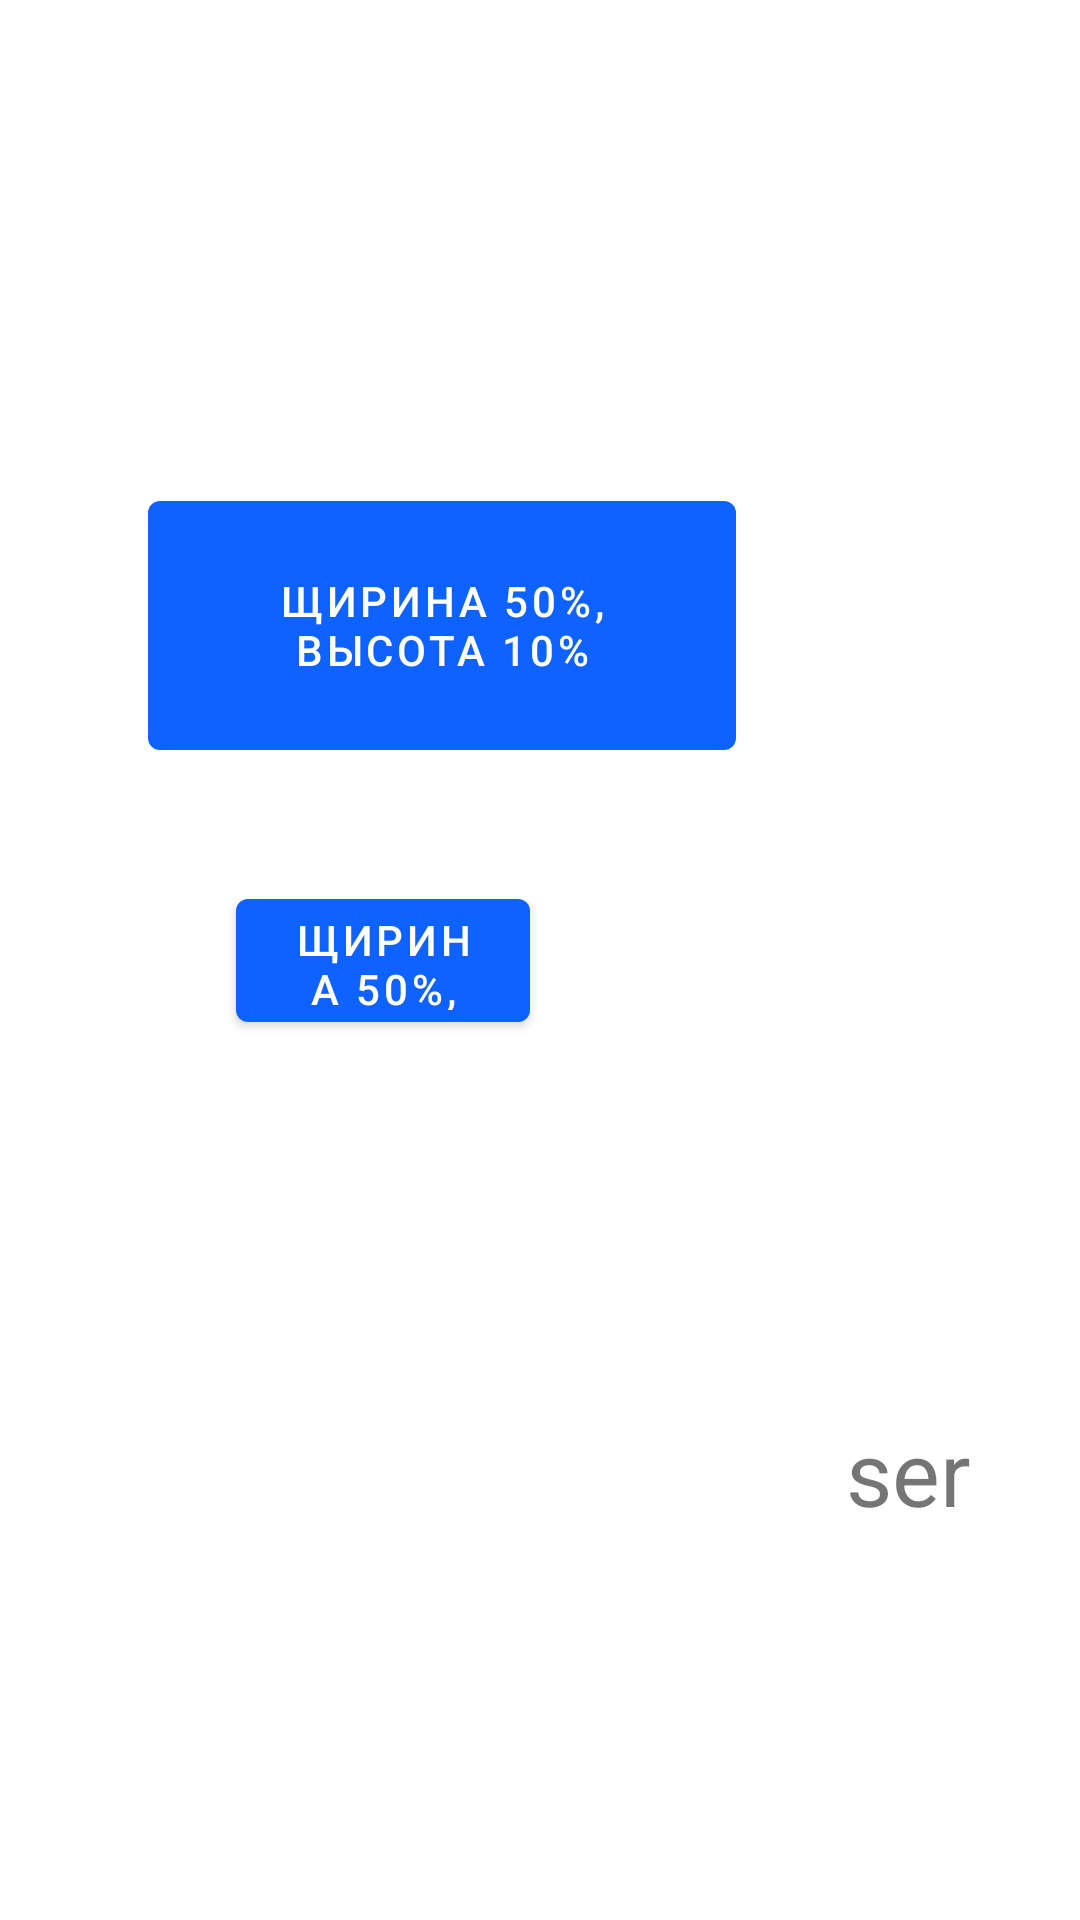

Reconstruct the res/layout file that produces this screen, plus the resources it refers to.
<!-- AndroidManifest.xml: application theme MySplashTheme -->
<!-- res/layout/fragment_constraint.xml -->
<?xml version="1.0" encoding="utf-8"?>
<androidx.constraintlayout.widget.ConstraintLayout xmlns:android="http://schemas.android.com/apk/res/android"
    xmlns:app="http://schemas.android.com/apk/res-auto"
    xmlns:tools="http://schemas.android.com/tools"
    android:layout_width="match_parent"
    android:layout_height="match_parent">





    <androidx.constraintlayout.widget.Group
        android:id="@+id/group1"
        android:layout_width="wrap_content"
        android:layout_height="wrap_content"
        app:constraint_referenced_ids="btnTwo,btnOne"/>

    <androidx.constraintlayout.widget.Barrier
        android:id="@+id/barrier1"
        android:layout_width="wrap_content"
        android:layout_height="wrap_content"
        app:barrierDirection="end"
        app:constraint_referenced_ids="btnOne,btnTwo" />

    <androidx.constraintlayout.widget.Barrier
        android:id="@+id/barrier2"
        android:layout_width="wrap_content"
        android:layout_height="wrap_content"
        app:barrierDirection="bottom"
        app:constraint_referenced_ids="btnOne,btnTwo" />


    <com.google.android.material.button.MaterialButton
        android:id="@+id/btnOne"
        android:layout_width="196dp"
        android:layout_height="83dp"
        android:insetTop="0dp"
        android:insetBottom="0dp"
        android:text="Щирина 50%, Высота 10%"
        app:layout_constraintBottom_toBottomOf="parent"
        app:layout_constraintEnd_toEndOf="parent"
        app:layout_constraintHeight_percent="0.1"
        app:layout_constraintHorizontal_bias="0.3"
        app:layout_constraintStart_toStartOf="parent"
        app:layout_constraintTop_toTopOf="parent"
        app:layout_constraintVertical_bias="0.3"

        app:layout_constraintWidth_percent="0.5" />

    <com.google.android.material.button.MaterialButton
        android:id="@+id/btnTwo"
        android:layout_width="98dp"
        android:layout_height="41dp"
        android:insetTop="0dp"
        android:insetBottom="0dp"
        android:text="Щирина 50%, Высота 10%"
        app:layout_constraintBottom_toBottomOf="parent"
        app:layout_constraintEnd_toEndOf="parent"
        app:layout_constraintHeight_percent="0.05"
        app:layout_constraintHorizontal_bias="0.3"
        app:layout_constraintStart_toStartOf="parent"
        app:layout_constraintTop_toTopOf="parent"
        app:layout_constraintVertical_bias="0.5"
        app:layout_constraintWidth_percent="0.25" />

    <TextView
        android:id="@+id/textView"
        android:layout_width="wrap_content"
        android:layout_height="wrap_content"
        android:maxLines="1"
        android:text="ser"
        android:textSize="30sp"
        app:autoSizeMaxTextSize="50sp"
        app:autoSizeMinTextSize="2sp"
        app:autoSizeTextType="uniform"
        app:layout_constraintBottom_toBottomOf="parent"
        app:layout_constraintEnd_toEndOf="parent"
        app:layout_constraintStart_toStartOf="@id/barrier1"
        app:layout_constraintTop_toTopOf="@id/barrier2"
        app:layout_constraintWidth_percent="0.25" />

</androidx.constraintlayout.widget.ConstraintLayout>
<!-- resources referenced by this layout -->
<resources>
  <style name="MySplashTheme" parent="MyBaseTheme">
          <item name="superColor">#0E62FF</item>
          <item name="android:windowBackground">@drawable/splash_background</item>
      </style>
  <style name="MyBaseTheme" parent="Theme.MaterialComponents.DayNight.NoActionBar">
  
  
          <item name="android:statusBarColor">?superColor</item>
          <item name="android:navigationBarColor">?superColor</item>
          <item name="colorPrimary">?superColor</item>
          <item name="colorOnPrimary">@color/white</item>
          <item name="colorPrimaryContainer">?superColor</item>
          <item name="colorOnPrimaryContainer">?superColor</item>
          <item name="colorPrimaryInverse">?superColor</item>
          <item name="colorSecondary">?superColor</item>
          <item name="colorOnSecondary">@color/white</item>
          <item name="colorSecondaryContainer">?superColor</item>
          <item name="colorOnSecondaryContainer">?superColor</item>
          <item name="colorTertiary">?superColor</item>
          <item name="colorOnTertiary">?superColor</item>
          <item name="colorTertiaryContainer">?superColor</item>
          <item name="colorOnTertiaryContainer">?superColor</item>
          <item name="colorOnSurface">?superColor</item>
  
          <item name="materialButtonStyle">@style/myButtonStyle</item>
          <item name="bottomAppBarStyle">@style/myBottomAppBarStyle</item>
          <item name="chipStyle">@style/myChipStyle</item>
          <item name="tabStyle">@style/myTabStyle</item>
          <item name="materialCardViewStyle">@style/myMaterialCardViewStyle</item>
          
          <item name="textAppearanceHeadline1">@style/myHeadline1</item>
          
  
      </style>
  <color name="white">#FFFFFFFF</color>
  <style name="myButtonStyle" parent="Widget.MaterialComponents.Button">
          <item name="android:textAllCaps">true</item>
      </style>
  <style name="myBottomAppBarStyle" parent="Widget.MaterialComponents.BottomAppBar">
          <item name="backgroundTint">@color/red_600</item>
      </style>
  <style name="myChipStyle" parent="Widget.MaterialComponents.Chip.Entry">
          <item name="shapeAppearanceOverlay">@style/mySmallComponentStyle</item>
      </style>
  <style name="myTabStyle" parent="Widget.MaterialComponents.TabLayout">
          <item name="tabIndicatorColor">#4CFE53</item>
      </style>
  <style name="myMaterialCardViewStyle" parent="Widget.MaterialComponents.CardView">
          <item name="shapeAppearanceOverlay">@style/myMediumComponentStyle</item>
          <item name="strokeColor">@color/black</item>
          <item name="strokeWidth">1dp</item>
      </style>
  <style name="myHeadline1" parent="TextAppearance.MaterialComponents.Headline1">
  
          <item name="fontFamily">@font/roboto_thin</item>
          <item name="android:textStyle">normal</item>
          <item name="android:textAllCaps">false</item>
          <item name="android:textSize">64sp</item>
          <item name="android:letterSpacing">0</item>
  
      </style>
  <color name="red_600">#FB3D2F</color>
  <style name="mySmallComponentStyle" parent="ShapeAppearance.MaterialComponents.SmallComponent">
          <item name="cornerFamily">cut</item>
          <item name="cornerSize">10dp</item>
      </style>
  <style name="myMediumComponentStyle" parent="ShapeAppearance.MaterialComponents.MediumComponent">
          <item name="cornerFamily">cut</item>
          <item name="cornerSize">30dp</item>
      </style>
  <color name="black">#FF000000</color>
</resources>
